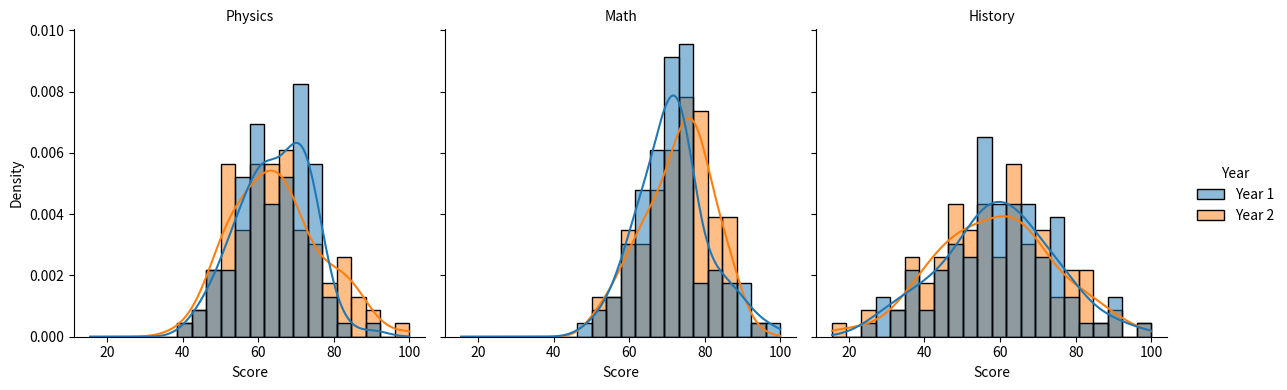

Reproduce this figure in Python.
import matplotlib.pyplot as plt
import numpy as np
import pandas as pd
import seaborn as sns

rng = np.random.default_rng(42)

df = pd.DataFrame(
    {
        "Score": np.concatenate(
            [
                rng.normal(65, 12, 200),  # Physics
                rng.normal(72, 9, 200),  # Math
                rng.normal(60, 15, 200),  # History
            ]
        ),
        "Group": ["Physics"] * 200 + ["Math"] * 200 + ["History"] * 200,
        "Year": (["Year 1"] * 100 + ["Year 2"] * 100) * 3,
    }
)

# col= creates one panel per Group value — this is the only reason to use displot
# over histplot. displot manages the figure itself; no plt.subplots() needed.
g = sns.displot(
    data=df,
    x="Score",
    col="Group",  # one panel per group
    hue="Year",  # split within each panel by Year
    kind="hist",  # "hist", "kde", or "ecdf"
    kde=True,
    stat="density",
    alpha=0.5,
    height=4,  # height of each panel in inches
    aspect=1,  # width = height * aspect
)

# FacetGrid returned — customise via the grid object, not ax directly
g.set_axis_labels("Score", "Density")
g.set_titles(col_template="{col_name}")  # panel title from col value
g.tight_layout()

# to access individual axes:
# g.axes[0, 0]  — row 0, col 0
# g.ax          — only works when there is a single panel

plt.show()
